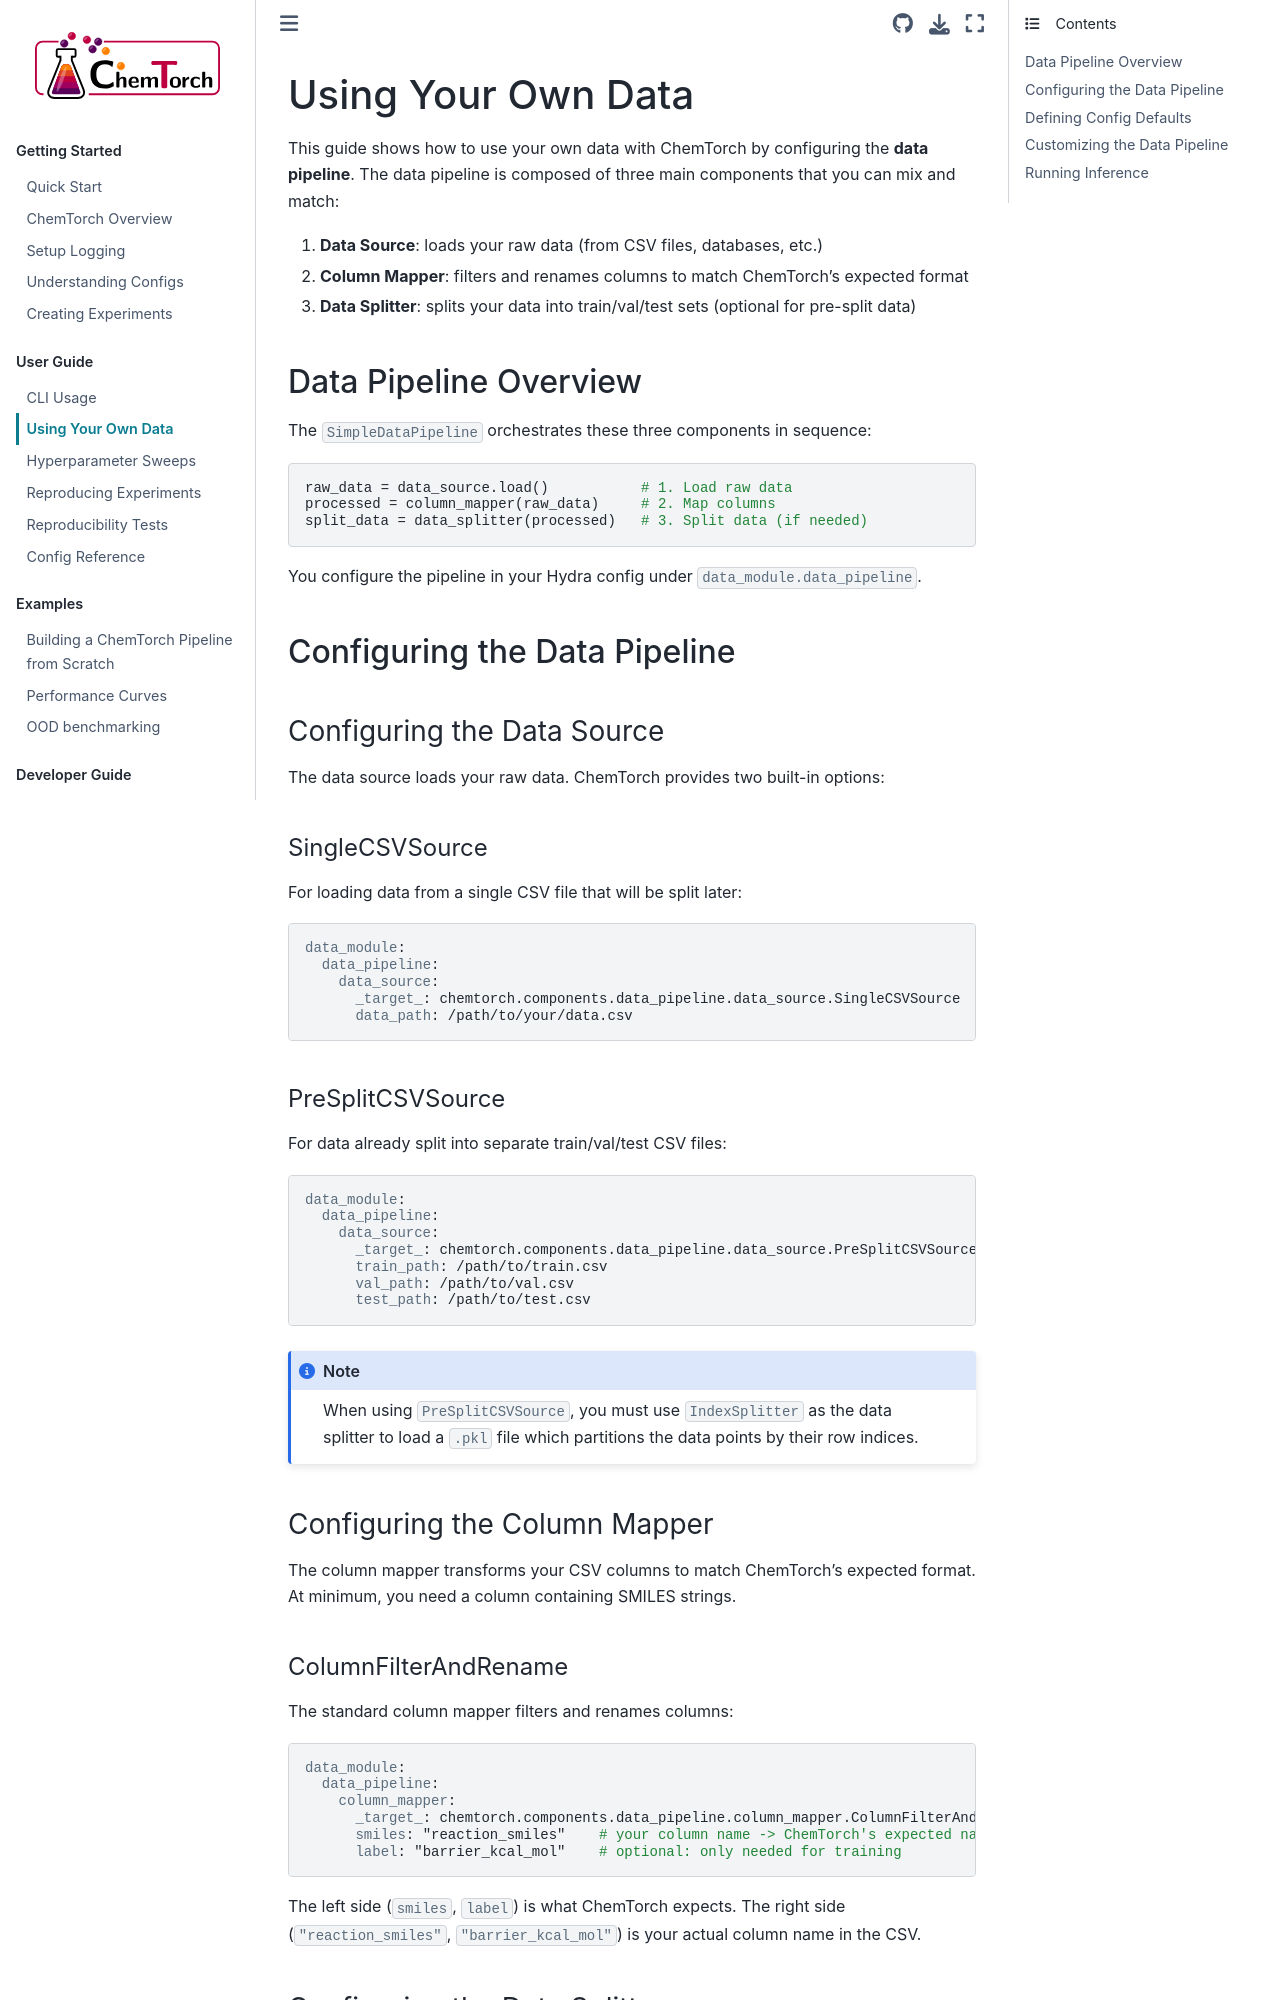

repository: heid-lab/chemtorch · page: user_guide/custom_data.html · generator: sphinx

.. _custom-dataset:

===================
Using Your Own Data
===================

This guide shows how to use your own data with ChemTorch by configuring the **data pipeline**.
The data pipeline is composed of three main components that you can mix and match:

1. **Data Source**: loads your raw data (from CSV files, databases, etc.)
2. **Column Mapper**: filters and renames columns to match ChemTorch's expected format
3. **Data Splitter**: splits your data into train/val/test sets (optional for pre-split data)

Data Pipeline Overview
======================

The ``SimpleDataPipeline`` orchestrates these three components in sequence:

.. code-block:: python

    raw_data = data_source.load()           # 1. Load raw data
    processed = column_mapper(raw_data)     # 2. Map columns
    split_data = data_splitter(processed)   # 3. Split data (if needed)

You configure the pipeline in your Hydra config under ``data_module.data_pipeline``.

Configuring the Data Pipeline
=============================

Configuring the Data Source
---------------------------
The data source loads your raw data. ChemTorch provides two built-in options:

SingleCSVSource
^^^^^^^^^^^^^^^

For loading data from a single CSV file that will be split later:

.. code-block:: yaml

    data_module:
      data_pipeline:
        data_source:
          _target_: chemtorch.components.data_pipeline.data_source.SingleCSVSource
          data_path: /path/to/your/data.csv

PreSplitCSVSource
^^^^^^^^^^^^^^^^^

For data already split into separate train/val/test CSV files:

.. code-block:: yaml

    data_module:
      data_pipeline:
        data_source:
          _target_: chemtorch.components.data_pipeline.data_source.PreSplitCSVSource
          train_path: /path/to/train.csv
          val_path: /path/to/val.csv
          test_path: /path/to/test.csv

.. note::
   When using ``PreSplitCSVSource``, you must use ``IndexSplitter`` as the data splitter to load a ``.pkl`` file which partitions the data points by their row indices.

Configuring the Column Mapper
------------------------------

The column mapper transforms your CSV columns to match ChemTorch's expected format.
At minimum, you need a column containing SMILES strings.

ColumnFilterAndRename
^^^^^^^^^^^^^^^^^^^^^

The standard column mapper filters and renames columns:

.. code-block:: yaml

    data_module:
      data_pipeline:
        column_mapper:
          _target_: chemtorch.components.data_pipeline.column_mapper.ColumnFilterAndRename
          smiles: "reaction_smiles"    # your column name -> ChemTorch's expected name
          label: "barrier_kcal_mol"    # optional: only needed for training

The left side (``smiles``, ``label``) is what ChemTorch expects. The right side
(``"reaction_smiles"``, ``"barrier_kcal_mol"``) is your actual column name in the CSV.
